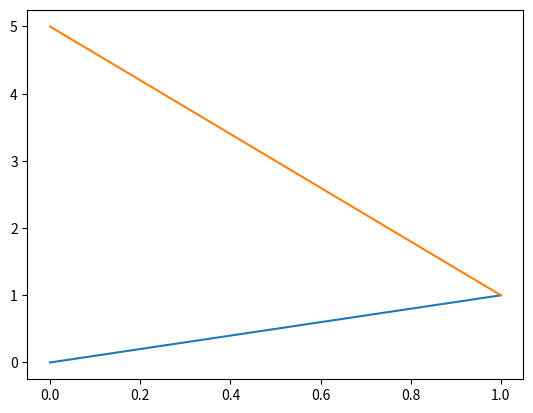

Recreate this plot in Python.
from typing import Tuple
import matplotlib.pyplot as plt

class Line:

    point1: Tuple
    point2: Tuple

    def __init__(self, point1: Tuple, point2: Tuple):
        self.point1 = point1
        self.point2 = point2

class LinePlotter:
    """Creates a figure environment, customizes it and plots the lines."""

    def __init__(self):
        self.fig = plt.figure()
        self.axes = plt.axes()

    def plot_line(self, line: Line):
        """Plots a line in the figure.

        Parameters
        ----------
        line : Line
            Line to be plotted
        """
        coords_x = [line.point1[0], line.point2[0]]
        coords_y = [line.point1[1], line.point2[1]]
        self.axes.plot(coords_x, coords_y)


if __name__ == "__main__":
    line1 = Line((0, 0), (1, 1))
    line2 = Line((0, 5), (1, 1))
    ptr = LinePlotter()
    ptr.plot_line(line1)
    ptr.plot_line(line2)
    fig = ptr.fig.savefig("fig")
